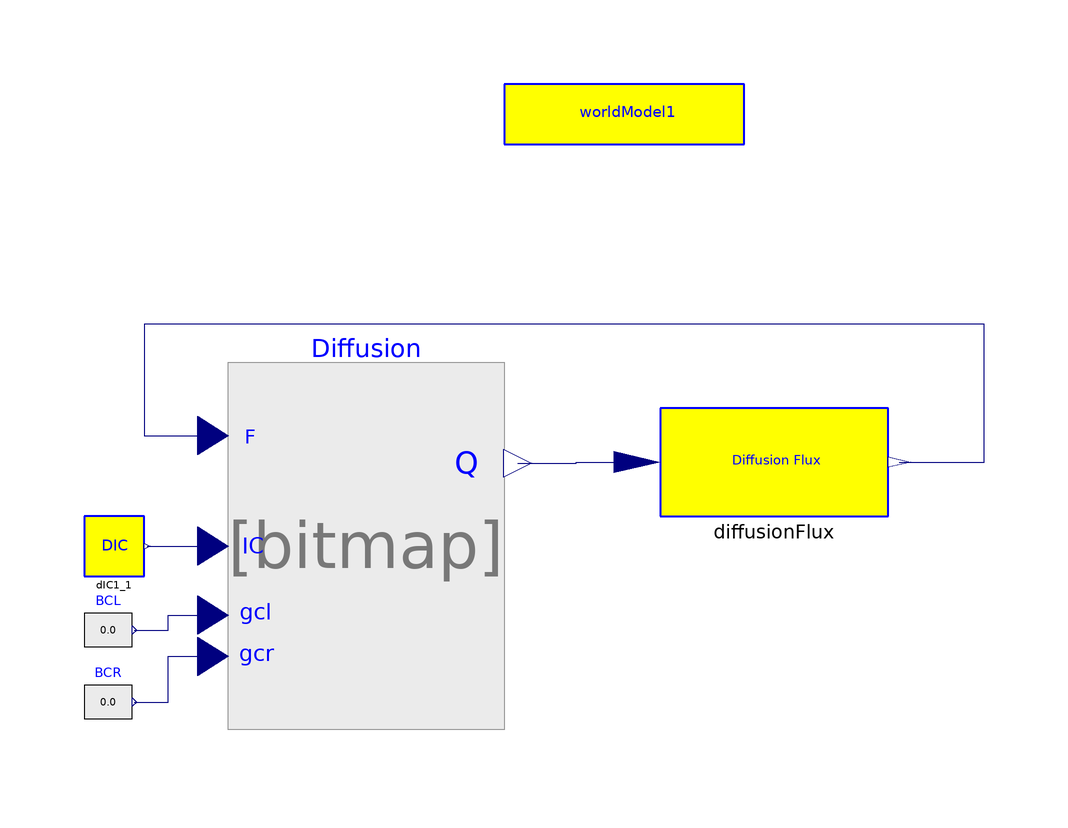

The Modelica model whose source follows is shown above as a component diagram (icons at their Placement, wires along their Line points).

model DiffusionEquation
          PDELib.FiniteVolume.FVMIntegrator.FVIntegrator Diffusion(
                                                  bcr=0,
            vb=3,
            icb=3,
            bcl=1,
            gcl=1,
            gcr=1)
            annotation (extent=[-66,0; -20,46]);
          annotation (Diagram, Documentation(info="<html>
<h3><font color=\"#008000\" size=5>Diffusion equation</font></h3>
<p>
Implements the diffusion equation
</p>

<img align=middle src=\"..\\Images\\d4.png\">


<p>
where sigma is a constant value. The initial condition is
</p>

<img align=middle src=\"..\\Images\\d1.png\">

<p>
and boundary conditions are
</p>

<img align=middle src=\"..\\Images\\d2.png\">

<p>
The analytical solution of this problem is implemented in DiffusionAnalytic block
</p>

</pre>
<p><b>Release Notes: </b></p>

<ul>
</html>"));
          Modelica.Blocks.Sources.RealExpression BCL[worldModel1.gcl](y=0.0)
                          annotation (extent=[-90,2; -82,16]);
          inner World.worldModel worldModel1(
            gcl=1,
            gcr=1,
            n=10)
            annotation (extent=[-20,90; 20,100]);
          PDELib.FiniteVolume.Fluxes.DiffusionFlux.DiffusionFlux diffusionFlux(
                                      beta=0.01)
            annotation (extent=[6,28; 44,46]);
          Modelica.Blocks.Sources.RealExpression BCR[worldModel1.gcr]
            annotation (extent=[-90,-10; -82,4]);
          MOL.Examples.Diffusion.DIC1 dIC1_1
            annotation (extent=[-90,18; -80,28]);
        equation
          connect(Diffusion.y, diffusionFlux.u) annotation (points=[-17.7,36.8;
                -8,36.8; -8,37; 2.2,37],  style(color=74, rgbcolor={0,0,127}));
          connect(dIC1_1.y, Diffusion.u2) annotation (points=[-79.5,23; -73.75,23;
                -73.75,23; -68.53,23], style(color=74, rgbcolor={0,0,127}));
          connect(BCL.y, Diffusion.u3) annotation (points=[-81.6,9; -76,9; -76,
                11.5; -68.53,11.5], style(color=74, rgbcolor={0,0,127}));
          connect(BCR.y, Diffusion.u4) annotation (points=[-81.6,-3; -76,-3;
                -76,4.6; -68.53,4.6], style(color=74, rgbcolor={0,0,127}));
          connect(diffusionFlux.y, Diffusion.u) annotation (points=[45.9,37; 60,
                37; 60,60; -80,60; -80,41.4; -68.53,41.4], style(color=74,
                rgbcolor={0,0,127}));
        end DiffusionEquation;